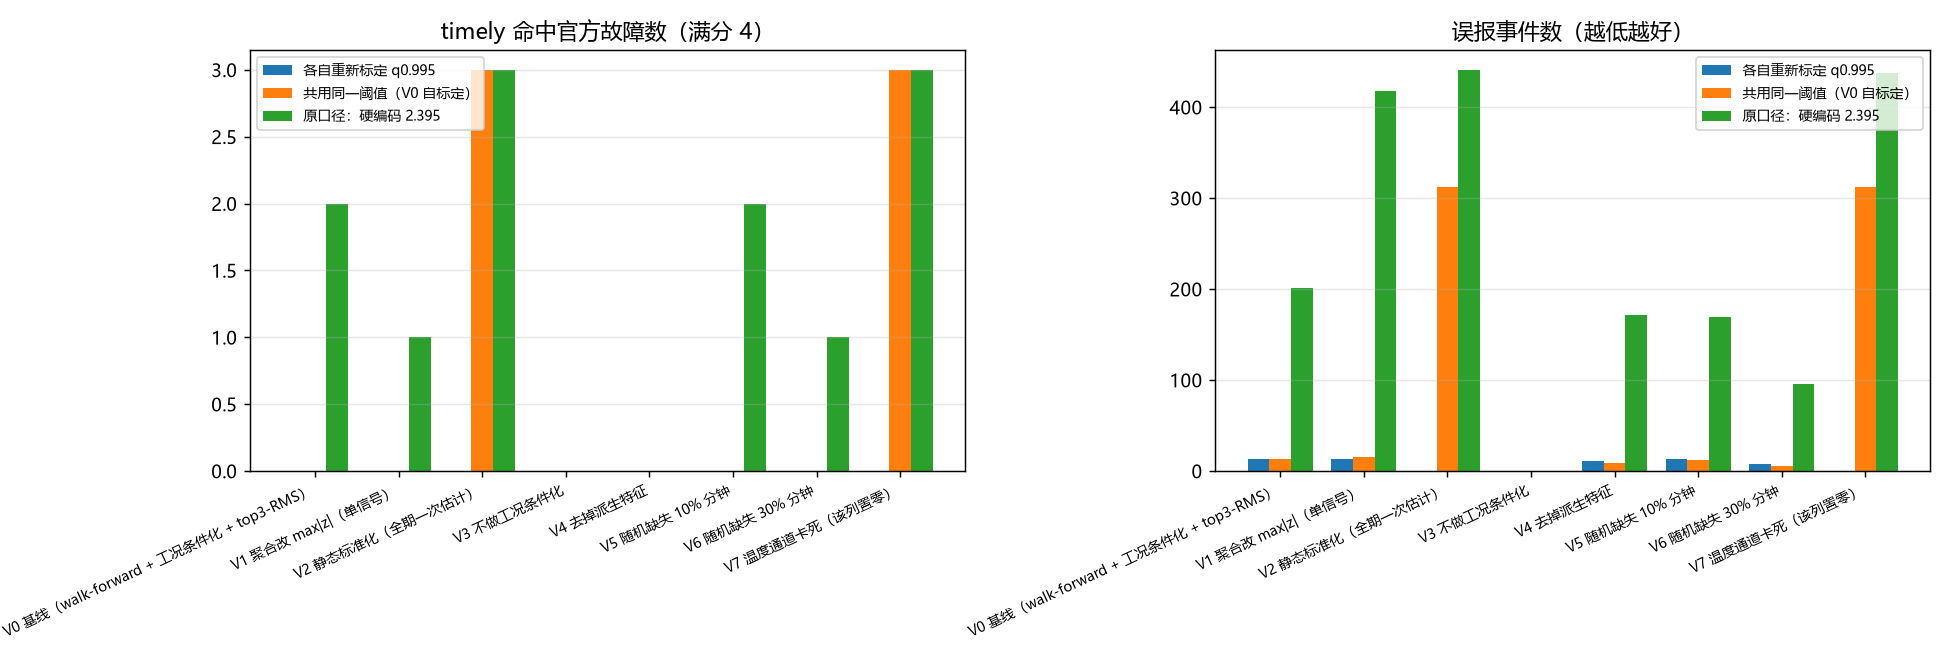

Data behind this chart, as committed beside it:
变体, 口径, 阈值, 告警数, timely, late, miss, 误报, 误报率, TIA_H
V0 基线（walk-forward + 工况条件化 + top3-RMS）, 各自重新标定 q0.995, 13.17, 13, 0, 0, 4, 13, 0.0081, 0.0045
V0 基线（walk-forward + 工况条件化 + top3-RMS）, 共用同一阈值（V0 自标定）, 13.17, 13, 0, 0, 4, 13, 0.0081, 0.0045
V0 基线（walk-forward + 工况条件化 + top3-RMS）, 原口径：硬编码 2.395, 2.395, 205, 2, 1, 1, 201, 0.1253, 0.1176
V1 聚合改 max|z|（单信号）, 各自重新标定 q0.995, 17.22, 13, 0, 0, 4, 13, 0.0081, 0.0045
V1 聚合改 max|z|（单信号）, 共用同一阈值（V0 自标定）, 13.17, 15, 0, 0, 4, 15, 0.0093, 0.005
V1 聚合改 max|z|（单信号）, 原口径：硬编码 2.395, 2.395, 425, 1, 1, 2, 418, 0.2605, 0.2605
V2 静态标准化（全期一次估计）, 各自重新标定 q0.995, 25.27, 0, 0, 0, 4, 0, 0.0, 0.0
V2 静态标准化（全期一次估计）, 共用同一阈值（V0 自标定）, 13.17, 316, 3, 0, 1, 312, 0.1945, 0.0836
V2 静态标准化（全期一次估计）, 原口径：硬编码 2.395, 2.395, 445, 3, 0, 1, 441, 0.2749, 0.0909
V3 不做工况条件化, 各自重新标定 q0.995, 0.0, 0, 0, 0, 4, 0, 0.0, 0.0
V3 不做工况条件化, 共用同一阈值（V0 自标定）, 13.17, 0, 0, 0, 4, 0, 0.0, 0.0
V3 不做工况条件化, 原口径：硬编码 2.395, 2.395, 0, 0, 0, 4, 0, 0.0, 0.0
V4 去掉派生特征, 各自重新标定 q0.995, 12.07, 11, 0, 0, 4, 11, 0.0069, 0.0037
V4 去掉派生特征, 共用同一阈值（V0 自标定）, 13.17, 9, 0, 0, 4, 9, 0.0056, 0.0034
V4 去掉派生特征, 原口径：硬编码 2.395, 2.395, 174, 0, 2, 2, 171, 0.1066, 0.0781
V5 随机缺失 10% 分钟, 各自重新标定 q0.995, 12.87, 13, 0, 0, 4, 13, 0.0081, 0.0045
V5 随机缺失 10% 分钟, 共用同一阈值（V0 自标定）, 13.17, 12, 0, 0, 4, 12, 0.0075, 0.0043
V5 随机缺失 10% 分钟, 原口径：硬编码 2.395, 2.395, 173, 2, 1, 1, 169, 0.1053, 0.0998
V6 随机缺失 30% 分钟, 各自重新标定 q0.995, 10.95, 8, 0, 0, 4, 8, 0.005, 0.0037
V6 随机缺失 30% 分钟, 共用同一阈值（V0 自标定）, 13.17, 6, 0, 0, 4, 6, 0.0037, 0.0033
V6 随机缺失 30% 分钟, 原口径：硬编码 2.395, 2.395, 97, 1, 0, 3, 96, 0.0598, 0.0564
V7 温度通道卡死（该列置零）, 各自重新标定 q0.995, 25.27, 0, 0, 0, 4, 0, 0.0, 0.0
V7 温度通道卡死（该列置零）, 共用同一阈值（V0 自标定）, 13.17, 316, 3, 0, 1, 312, 0.1945, 0.0836
V7 温度通道卡死（该列置零）, 原口径：硬编码 2.395, 2.395, 442, 3, 0, 1, 438, 0.273, 0.0906
